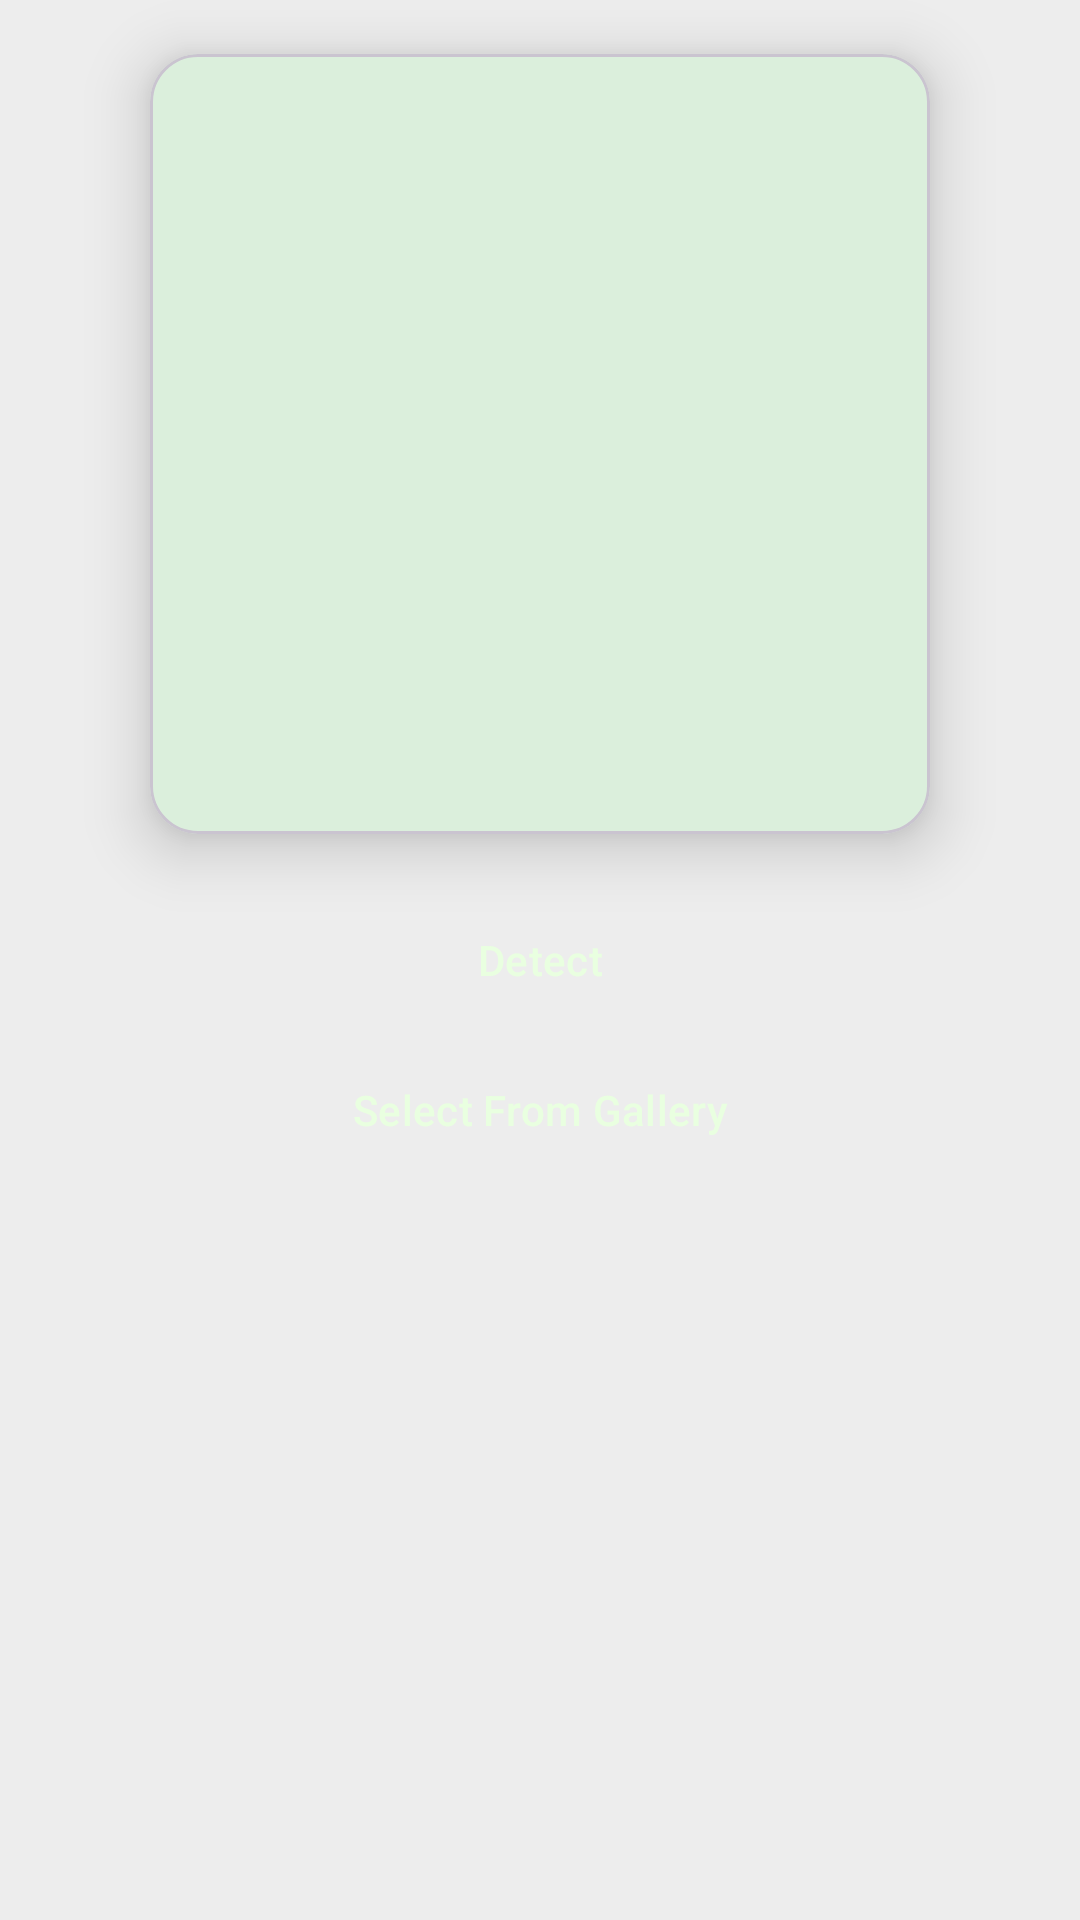

Reconstruct the res/layout file that produces this screen, plus the resources it refers to.
<!-- AndroidManifest.xml: application theme Theme.Plantify -->
<!-- res/layout/fragment_plant.xml -->
<?xml version="1.0" encoding="utf-8"?>
<RelativeLayout xmlns:android="http://schemas.android.com/apk/res/android"
    xmlns:tools="http://schemas.android.com/tools"
    xmlns:app="http://schemas.android.com/apk/res-auto"
    android:layout_width="match_parent"
    android:layout_height="match_parent"
    android:layout_marginTop="20dp"
    android:background="@color/gray"
    tools:context=".fragments.PlantFragment">

    <com.google.android.material.card.MaterialCardView
        android:layout_width="260dp"
        android:layout_height="260dp"
        android:id="@+id/card"
        app:cardElevation="12dp"
        android:layout_marginTop="18dp"
        style="?attr/materialCardViewOutlinedStyle"
        app:strokeWidth="1dp"
        android:layout_centerHorizontal="true"
        app:cardCornerRadius="16dp">

        <ImageView
            android:id="@+id/iv_image"
            android:layout_width="match_parent"
            android:layout_height="match_parent"
            android:scaleType="centerCrop"
            android:src="@drawable/plant" />

    </com.google.android.material.card.MaterialCardView>

    <Button
        android:id="@+id/btn_detect"
        style="?attr/materialIconButtonFilledStyle"
        android:layout_width="match_parent"
        android:layout_height="wrap_content"
        android:layout_marginStart="90dp"
        android:layout_marginEnd="90dp"
        android:text="Detect"
        android:layout_centerHorizontal="true"
        android:textColor="@color/green_light"
        android:backgroundTint="@color/green"
        android:layout_marginTop="18dp"
        app:icon="@drawable/ic_search"
        app:iconTint="@color/green_light"
        android:layout_below="@+id/card" />

    <Button
        android:id="@+id/btn_select_image"
        style="?attr/materialIconButtonFilledStyle"
        android:layout_width="match_parent"
        android:layout_height="wrap_content"
        android:layout_marginStart="90dp"
        android:layout_marginEnd="90dp"
        android:text="Select From Gallery"
        android:layout_centerHorizontal="true"
        android:textColor="@color/green_light"
        android:backgroundTint="@color/green"
        android:layout_marginTop="2dp"
        app:icon="@drawable/ic_search"
        app:iconTint="@color/green_light"
        android:layout_below="@+id/btn_detect" />

    <TextView
        android:layout_width="match_parent"
        android:layout_height="wrap_content"
        android:id="@+id/txt_result"

        android:layout_marginTop="16dp"
        android:textStyle="bold"
        android:gravity="center_horizontal"
        android:visibility="gone"
        android:layout_below="@+id/btn_select_image"
        android:text="Result" />

    <Button
        android:id="@+id/btn_know_more"
        android:layout_width="wrap_content"
        android:layout_height="wrap_content"
        android:layout_below="@+id/txt_result"
        android:gravity="center_horizontal"
        android:text="Know More"
        android:layout_marginTop="10dp"
        android:visibility="gone" />

</RelativeLayout>
<!-- resources referenced by this layout -->
<resources>
  <color name="gray">#EDEDED</color>
  <color name="green">#00C000</color>
  <color name="green_light">#E9FFE0</color>
  <!-- drawable ic_search: vector/xml drawable (drawable, 2250 chars, omitted) -->
  <style name="Theme.Plantify" parent="Base.Theme.Plantify" />
  <style name="Base.Theme.Plantify" parent="Theme.Material3.DayNight.NoActionBar">
          <item name="colorPrimary">@color/green</item>
  
          <item name="bottomNavigationStyle">@style/Widget.App.BottomNavigationView</item>
  
      </style>
  <style name="Widget.App.BottomNavigationView" parent="Widget.Material3.BottomNavigationView">
          <item name="materialThemeOverlay">@style/ThemeOverlay.App.BottomNavigationView</item>
      </style>
  <style name="ThemeOverlay.App.BottomNavigationView" parent="">
          <item name="colorSurface">@color/black</item>
          <item name="colorOnSurfaceVariant">@color/green</item>
      </style>
  <color name="black">#FF000000</color>
</resources>
